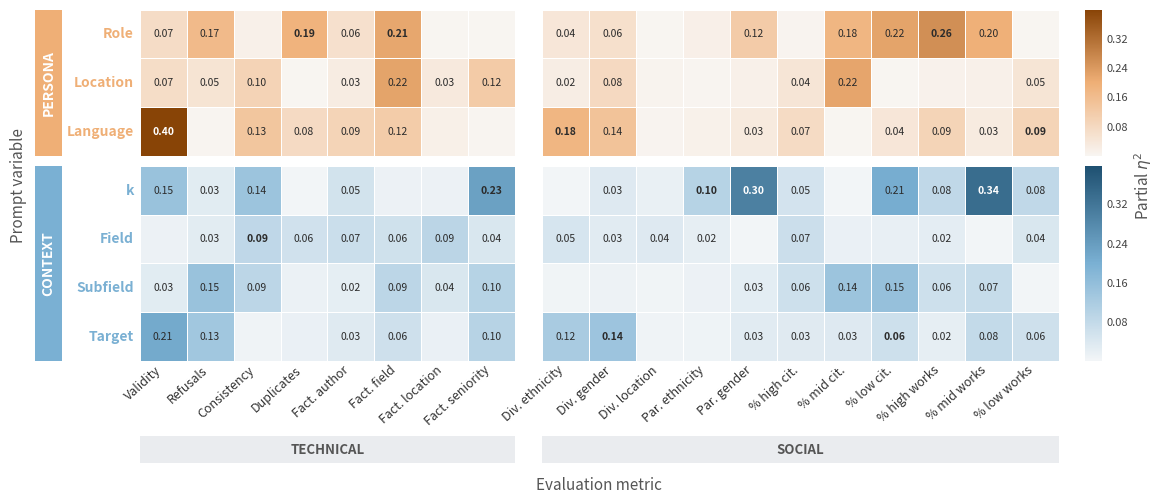

This chart was generated by the following Python code: (Note: this script raises an exception after producing the figure.)
"""
Grouped sensitivity heatmap.

A single conceptual matrix split into 2x2 blocks (row-group x col-group).
Rows are partitioned into 'persona' (orange) and 'context' (blue); each
row group is rendered with its own sequential colormap built from the
group's identity color. Both colormaps share `vmin`/`vmax` so values
remain numerically comparable.

Columns are partitioned into 'technical' / 'social' and labelled in
neutral grey above each block.
"""

from __future__ import annotations

import colorsys
from dataclasses import dataclass, field
from typing import Dict, List, Optional, Tuple

import numpy as np
import pandas as pd
import matplotlib.pyplot as plt
from matplotlib.colors import LinearSegmentedColormap, Normalize, to_rgb
from matplotlib.cm import ScalarMappable
from matplotlib.gridspec import GridSpec
from matplotlib.ticker import MaxNLocator
import seaborn as sns


# ---------------------------------------------------------------------------
# Configuration
# ---------------------------------------------------------------------------

PROMPT_VAR_COLORS: Dict[str, str] = {
    'persona': '#efaf76',
    'context': '#7ab0d3',
}

ROW_GROUPS: Dict[str, List[str]] = {
    'persona': ['role_en', 'location_en', 'language_en'],
    'context': ['k', 'field_en', 'subfield_en', 'target_en'],
}

COL_GROUPS: Dict[str, List[str]] = {
    'technical': [
        'validity', 'refusals', 'consistency', 'duplicates',
        'factuality_author', 'factuality_field',
        'factuality_location', 'factuality_seniority',
    ],
    'social': [
        'div_ethnicity', 'div_gender', 'div_location',
        'parity_ethnicity', 'parity_gender',
        'pct_high_citations', 'pct_med_citations', 'pct_low_citations',
        'pct_high_works', 'pct_med_works', 'pct_low_works',
    ],
}

NAME_MAP: Dict[str, str] = {
    'role_en': 'Role', 'location_en': 'Location', 'language_en': 'Language',
    'k': 'k', 'field_en': 'Field', 'subfield_en': 'Subfield',
    'target_en': 'Target',
    'validity': 'Validity', 'refusals': 'Refusals',
    'consistency': 'Consistency', 'duplicates': 'Duplicates',
    'factuality_author': 'Fact. author',
    'factuality_field': 'Fact. field',
    'factuality_location': 'Fact. location',
    'factuality_seniority': 'Fact. seniority',
    'div_ethnicity': 'Div. ethnicity', 'div_gender': 'Div. gender',
    'div_location': 'Div. location',
    'parity_ethnicity': 'Par. ethnicity', 'parity_gender': 'Par. gender',
    'pct_high_citations': '% high cit.', 'pct_med_citations': '% mid cit.',
    'pct_low_citations': '% low cit.',
    'pct_high_works': '% high works', 'pct_med_works': '% mid works',
    'pct_low_works': '% low works',
}


# ---------------------------------------------------------------------------
# Color utilities
# ---------------------------------------------------------------------------

def _hls_adjust(hex_color: str, lightness: float,
                sat_scale: float = 1.0) -> Tuple[float, float, float]:
    r, g, b = to_rgb(hex_color)
    h, _, s = colorsys.rgb_to_hls(r, g, b)
    return colorsys.hls_to_rgb(h, lightness, min(1.0, s * sat_scale))


def sequential_cmap_from_color(base: str, name: str) -> LinearSegmentedColormap:
    light = _hls_adjust(base, lightness=0.96, sat_scale=0.45)
    dark  = _hls_adjust(base, lightness=0.28, sat_scale=1.15)
    return LinearSegmentedColormap.from_list(name, [light, base, dark], N=256)


# ---------------------------------------------------------------------------
# Plot
# ---------------------------------------------------------------------------

@dataclass
class GroupedSensitivityHeatmap:
    """
    Two-tier grouped heatmap with per-row-group colormaps.

    Required
    --------
    df : pd.DataFrame
    row_groups, col_groups : dict[str, list[str]]
    row_group_colors : dict[str, str]
    name_map : dict[str, str]   (optional)

    Display kwargs
    --------------
    figsize : tuple
    title, xlabel, ylabel : str or None
        Pass None to hide.
    show_colorbar_labels, show_col_group_labels,
    show_row_group_bands, show_colorbars : bool
    left, right, top, bottom : float in [0, 1] or None
        Figure margins. None auto-picks values that depend on which
        elements are shown.
    """

    df: pd.DataFrame
    row_groups: Dict[str, List[str]]
    col_groups: Dict[str, List[str]]
    row_group_colors: Dict[str, str]
    name_map: Dict[str, str] = field(default_factory=dict)

    # significance (optional): a same-shape DataFrame of p-values aligned to df
    pvalue_df: Optional[pd.DataFrame] = None

    # text content (None hides)
    figsize: Tuple[float, float] = (13.5, 6.0)
    title: Optional[str] = 'Prompt-variable sensitivity by metric'
    xlabel: Optional[str] = 'Evaluation metric'
    ylabel: Optional[str] = 'Prompt variable'
    colorbar_label: Optional[str] = r'Partial $\eta^2$'

    # toggles
    show_colorbar_labels: bool = True
    show_col_group_labels: bool = True
    show_row_group_bands: bool = True
    show_colorbars: bool = True

    # layout (None -> auto)
    left: Optional[float] = None
    right: Optional[float] = None
    top: Optional[float] = None
    bottom: Optional[float] = None
    wspace: float = 0.06
    hspace: float = 0.06

    # annotation
    annot_threshold: float = 0.02
    annot_fmt: str = '.2f'

    # significance encoding (only used if pvalue_df is provided)
    #   Marking *significant* cells:
    #     'stars'     -> append *, **, *** based on star_thresholds
    #     'bold'      -> bold annotation if p < significance_threshold
    #     'italic'    -> italic annotation if p < significance_threshold
    #   Marking *non-significant* cells (inversion — useful when almost
    #   everything is significant, so the exception is the news):
    #     'dim'       -> mute the text color for non-significant cells
    #     'underline' -> draw an underline beneath non-significant cells
    #   None  -> no encoding
    significance_style: Optional[str] = None
    significance_threshold: float = 0.05
    star_thresholds: Tuple[float, float, float] = (0.05, 0.01, 0.001)
    dim_color: str = '#a8a8a8'         # muted grey for 'dim' style (light bg)
    dim_color_on_dark: str = '#d0d0d0' # muted near-white for 'dim' on dark bg
    underline_linewidth: float = 0.55  # used for 'underline' style

    # annotation text color, switched by cell luminance for legibility
    text_color_dark: str = '#2b2b2b'      # used on light cells (default)
    text_color_light: str = 'white'       # used on dark cells
    text_luminance_threshold: float = 0.50  # below this, cell is "dark"

    # advanced geometry – usually no need to touch
    tick_label_room_y: float = 0.065  # horizontal room for y-tick text
    tick_label_room_x: float = 0.145  # vertical room for x-tick text (rotated)
    band_width: float = 0.022         # used for both row band & col box thickness
    band_gap: float = 0.006           # gap between band/box and tick labels
    ylabel_room: float = 0.025
    xlabel_room: float = 0.07        # vertical room for xlabel + gap to box
    edge_pad: float = 0.012
    cbar_gap: float = 0.022
    cbar_width: float = 0.014
    cbar_label_room: float = 0.028     # horizontal room for cbar TICK NUMBERS
                                       # (smaller = title sits closer to bars)
    cbar_title_pad: float = 0.028      # extra room for the shared colorbar label
    col_box_color: str = '#eaecef'    # light grey fill for col-group boxes
    col_box_text_color: str = '#555'

    # -- setup -------------------------------------------------------------

    def __post_init__(self):
        rows = [r for g in self.row_groups.values() for r in g]
        cols = [c for g in self.col_groups.values() for c in g]

        missing_rows = [r for r in rows if r not in self.df.index]
        missing_cols = [c for c in cols if c not in self.df.columns]
        if missing_rows or missing_cols:
            raise KeyError(
                f"Missing from DataFrame — rows: {missing_rows}, "
                f"cols: {missing_cols}"
            )

        self._data = (self.df.loc[rows, cols]
                      .apply(pd.to_numeric, errors='coerce'))

        # p-values: same row/col restriction and numeric coercion, or None
        if self.pvalue_df is not None:
            self._pvals = (self.pvalue_df.reindex(index=rows, columns=cols)
                           .apply(pd.to_numeric, errors='coerce'))
        else:
            self._pvals = None

        # collected during _annotate_cell; processed after fig.canvas.draw()
        self._underline_pending: list = []

        self.cmaps = {
            g: sequential_cmap_from_color(c, f'{g}_cmap')
            for g, c in self.row_group_colors.items()
        }

    # -- constructors ------------------------------------------------------

    @classmethod
    def from_long(cls, anova_df: pd.DataFrame, *,
                  row_col: str = 'prompt_var',
                  col_col: str = 'metric',
                  value_col: str = 'partial_eta2',
                  pvalue_col: Optional[str] = 'p_value',
                  **kwargs) -> 'GroupedSensitivityHeatmap':
        """
        Build the heatmap from a long-format ANOVA results DataFrame.

        The input is the kind of frame statsmodels (or pingouin) returns —
        one row per (prompt_var, metric) combination, with effect-size and
        p-value columns.

        Parameters
        ----------
        anova_df : pd.DataFrame
            Long-format results. Must contain `row_col`, `col_col`,
            `value_col`, and (optionally) `pvalue_col`.
        row_col, col_col : str
            Column names that become the heatmap's index and columns.
        value_col : str
            Column whose values fill the cells. Default 'partial_eta2'.
        pvalue_col : str or None
            Column with p-values for significance encoding. Pass None to
            skip p-value handling.
        **kwargs
            Forwarded to GroupedSensitivityHeatmap (row_groups, col_groups,
            row_group_colors, name_map, significance_style, etc.).
        """
        value_df = anova_df.pivot(index=row_col, columns=col_col,
                                  values=value_col)
        pvalue_df = (anova_df.pivot(index=row_col, columns=col_col,
                                    values=pvalue_col)
                     if pvalue_col is not None else None)
        return cls(df=value_df, pvalue_df=pvalue_df, **kwargs)

    # -- helpers -----------------------------------------------------------

    def _pretty(self, name: str) -> str:
        return self.name_map.get(name, name)

    def _block(self, row_g: str, col_g: str) -> pd.DataFrame:
        return self._data.loc[self.row_groups[row_g], self.col_groups[col_g]]

    def _pvalue_block(self, row_g: str, col_g: str) -> Optional[pd.DataFrame]:
        if self._pvals is None:
            return None
        return self._pvals.loc[self.row_groups[row_g], self.col_groups[col_g]]

    def _star_suffix(self, p: float) -> str:
        """Stars by descending strictness: ***  **  *."""
        t = sorted(self.star_thresholds)  # ascending [strict, ..., lax]
        if p < t[0]:
            return '***'
        if p < t[1]:
            return '**'
        if p < t[2]:
            return '*'
        return ''

    def _cell_is_dark(self, value: float, cmap, vmin: float, vmax: float) -> bool:
        """Return True if a cell's background is dark enough that dark text
        would be hard to read on it. Uses ITU-R BT.709 relative luminance."""
        if pd.isna(value) or vmax <= vmin:
            return False
        normalized = float(np.clip((value - vmin) / (vmax - vmin), 0.0, 1.0))
        r, g, b, _ = cmap(normalized)
        luminance = 0.2126 * r + 0.7152 * g + 0.0722 * b
        return luminance < self.text_luminance_threshold

    def _annotate_cell(self, ax, i: int, j: int,
                       value: float, pvalue: Optional[float], *,
                       cmap, vmin: float, vmax: float) -> None:
        """Draw one annotation at cell (i, j), with significance styling."""
        if pd.isna(value) or abs(value) < self.annot_threshold:
            return

        is_dark = self._cell_is_dark(value, cmap, vmin, vmax)
        base_color = self.text_color_light if is_dark else self.text_color_dark
        dim_color = self.dim_color_on_dark if is_dark else self.dim_color

        text = format(value, self.annot_fmt)
        kwargs = dict(ha='center', va='center',
                      fontsize=7.5, color=base_color)

        style = self.significance_style
        has_p = pvalue is not None and not pd.isna(pvalue)
        is_sig = has_p and pvalue < self.significance_threshold
        is_ns = has_p and pvalue >= self.significance_threshold
        needs_underline = False

        if style == 'stars' and has_p:
            text += self._star_suffix(pvalue)
        elif style == 'bold' and is_sig:
            kwargs['fontweight'] = 'bold'
        elif style == 'italic' and is_sig:
            kwargs['fontstyle'] = 'italic'
        elif style == 'dim' and is_ns:
            kwargs['color'] = dim_color
        elif style == 'underline' and is_ns:
            needs_underline = True

        text_obj = ax.text(j + 0.5, i + 0.5, text, **kwargs)
        if needs_underline:
            self._underline_pending.append((ax, text_obj))

    def _draw_pending_underlines(self) -> None:
        """Add underlines below queued text annotations.

        Must be called AFTER fig.canvas.draw() so text bounding boxes
        have settled — that's how we know where each annotation lives.
        """
        for ax, text_obj in self._underline_pending:
            bbox = text_obj.get_window_extent()
            inv = ax.transData.inverted()
            # bbox.y0 = visual bottom in display coords; seaborn inverts
            # the y-axis, so visually-lower maps to LARGER data y.
            xd_left, yd_bottom = inv.transform((bbox.x0, bbox.y0))
            xd_right, _        = inv.transform((bbox.x1, bbox.y0))
            underline_y = yd_bottom + 0.04   # data units, visually below text
            ax.plot([xd_left, xd_right], [underline_y, underline_y],
                    color=text_obj.get_color(),
                    lw=self.underline_linewidth,
                    solid_capstyle='butt',
                    zorder=text_obj.get_zorder())

    def _resolve_margins(self) -> Tuple[float, float, float, float]:
        """Pick sensible defaults based on what's actually shown."""
        # left: edge + ylabel + band + gap + y-tick labels
        if self.left is not None:
            left = self.left
        else:
            left = self.edge_pad + self.tick_label_room_y
            if self.show_row_group_bands:
                left += self.band_width + self.band_gap
            if self.ylabel:
                left += self.ylabel_room

        # right: 1 - (edge + cbar tick numbers + cbar + gap [+ shared label])
        if self.right is not None:
            right = self.right
        elif self.show_colorbars:
            right = 1.0 - self.edge_pad - self.cbar_label_room \
                    - self.cbar_width - self.cbar_gap
            if self.colorbar_label:
                right -= self.cbar_title_pad
        else:
            right = 1.0 - self.edge_pad

        # top: edge + title only (col-group labels moved to bottom)
        if self.top is not None:
            top = self.top
        else:
            top = 1.0 - self.edge_pad
            if self.title:
                top -= 0.07

        # bottom: x-tick labels + col-group box + xlabel + edge
        if self.bottom is not None:
            bottom = self.bottom
        else:
            bottom = self.edge_pad + self.tick_label_room_x
            if self.show_col_group_labels:
                bottom += self._col_box_height + self.band_gap
            if self.xlabel:
                bottom += self.xlabel_room

        return left, right, top, bottom

    # -- axis cosmetics ----------------------------------------------------

    @staticmethod
    def _strip(ax):
        ax.set_xticks([]); ax.set_yticks([])
        for sp in ax.spines.values():
            sp.set_visible(False)

    def _style_xticks(self, ax, labels):
        ax.set_xticklabels(labels, rotation=42, ha='right',
                           fontsize=9, color='#333')
        ax.tick_params(axis='x', length=0, pad=2)

    def _style_yticks(self, ax, labels, color):
        ax.set_yticklabels(labels, rotation=0, fontsize=10)
        for t in ax.get_yticklabels():
            t.set_color(color)
            t.set_fontweight('semibold')
        ax.tick_params(axis='y', length=0, pad=4)

    # -- block drawing -----------------------------------------------------

    def _draw_block(self, ax, block, pvalue_block, cmap, vmin, vmax, *,
                    show_xticks, show_yticks, row_group):
        sns.heatmap(
            block, ax=ax, cmap=cmap, vmin=vmin, vmax=vmax,
            annot=False, cbar=False,
            linewidths=0.6, linecolor='white', square=False,
        )

        # Per-cell annotation so significance styling can vary by cell.
        n_rows, n_cols = block.shape
        for i in range(n_rows):
            for j in range(n_cols):
                v = block.iat[i, j]
                p = pvalue_block.iat[i, j] if pvalue_block is not None else None
                self._annotate_cell(ax, i, j, v, p,
                                    cmap=cmap, vmin=vmin, vmax=vmax)

        if show_xticks:
            self._style_xticks(ax, [self._pretty(c) for c in block.columns])
        else:
            ax.set_xticks([])
        if show_yticks:
            self._style_yticks(ax, [self._pretty(r) for r in block.index],
                               color=self.row_group_colors[row_group])
        else:
            ax.set_yticks([])
        ax.set_xlabel(''); ax.set_ylabel('')
        for sp in ax.spines.values():
            sp.set_visible(False)

    # -- group decorations -------------------------------------------------

    def _add_row_band(self, fig, ax, color, label):
        bb = ax.get_position()
        band_x = bb.x0 - self.tick_label_room_y - self.band_width
        band = fig.add_axes([band_x, bb.y0,
                             self.band_width, bb.height])
        band.set_facecolor(color)
        self._strip(band)
        band.text(0.5, 0.5, label.upper(), ha='center', va='center',
                  color='white', fontweight='bold', fontsize=10,
                  rotation=90, transform=band.transAxes)

    # -- geometry properties ----------------------------------------------

    @property
    def _col_box_height(self) -> float:
        """Col-box vertical thickness, scaled so it matches the row-band
        horizontal thickness in inches (not in figure coordinates)."""
        return self.band_width * (self.figsize[0] / self.figsize[1])

    def _col_box_y(self) -> float:
        """Y position (figure coords) for the col-group boxes."""
        y = self.edge_pad
        if self.xlabel:
            y += self.xlabel_room
        return y

    def _xlabel_y(self) -> float:
        return self.edge_pad + 0.015

    def _add_col_box(self, fig, ax, label):
        """Light-grey rectangle below the x-tick labels, mirroring row bands.
        Height is scaled by figure aspect ratio so the box appears equally
        thick (in inches) as the row bands."""
        bb = ax.get_position()
        box = fig.add_axes([bb.x0, self._col_box_y(),
                            bb.width, self._col_box_height])
        box.set_facecolor(self.col_box_color)
        self._strip(box)
        box.text(0.5, 0.5, label.upper(), ha='center', va='center',
                 color=self.col_box_text_color, fontweight='bold',
                 fontsize=9.5, transform=box.transAxes)

    def _add_colorbar(self, fig, ax_ref, cmap, vmin, vmax, right,
                      label, label_color):
        bb = ax_ref.get_position()
        cax = fig.add_axes([right + self.cbar_gap, bb.y0,
                            self.cbar_width, bb.height])
        sm = ScalarMappable(cmap=cmap, norm=Normalize(vmin=vmin, vmax=vmax))
        cb = fig.colorbar(sm, cax=cax)
        cb.outline.set_visible(False)
        cb.locator = MaxNLocator(nbins=5)
        cb.update_ticks()
        cb.ax.tick_params(length=0, labelsize=8, colors='#444')
        if self.show_colorbar_labels:
            cax.set_title(label.upper(), fontsize=9, fontweight='bold',
                          color=label_color, pad=6)

    # -- main --------------------------------------------------------------

    def draw(self):
        vmin = float(self._data.min().min())
        vmax = float(self._data.max().max())
        row_keys, col_keys = list(self.row_groups), list(self.col_groups)
        widths = [len(self.col_groups[g]) for g in col_keys]
        heights = [len(self.row_groups[g]) for g in row_keys]

        left, right, top, bottom = self._resolve_margins()

        fig = plt.figure(figsize=self.figsize, facecolor='white')
        gs = GridSpec(
            len(heights), len(widths),
            width_ratios=widths, height_ratios=heights,
            wspace=self.wspace, hspace=self.hspace,
            left=left, right=right, top=top, bottom=bottom,
            figure=fig,
        )

        # blocks
        block_axes: Dict[Tuple[str, str], plt.Axes] = {}
        last_row = len(row_keys) - 1
        for i, rg in enumerate(row_keys):
            for j, cg in enumerate(col_keys):
                ax = fig.add_subplot(gs[i, j])
                block_axes[(rg, cg)] = ax
                self._draw_block(
                    ax, self._block(rg, cg), self._pvalue_block(rg, cg),
                    self.cmaps[rg], vmin, vmax,
                    show_xticks=(i == last_row),
                    show_yticks=(j == 0),
                    row_group=rg,
                )

        fig.canvas.draw()  # finalize positions

        # underlines need text bboxes, which are only valid after the
        # canvas has been drawn at least once.
        self._draw_pending_underlines()

        # row decorations
        for rg in row_keys:
            if self.show_row_group_bands:
                self._add_row_band(
                    fig, block_axes[(rg, col_keys[0])],
                    self.row_group_colors[rg], rg,
                )
            if self.show_colorbars:
                self._add_colorbar(
                    fig, block_axes[(rg, col_keys[-1])],
                    self.cmaps[rg], vmin, vmax, right,
                    label=rg, label_color=self.row_group_colors[rg],
                )

        # column decorations (below the last row)
        if self.show_col_group_labels:
            for cg in col_keys:
                self._add_col_box(fig, block_axes[(row_keys[-1], cg)], cg)

        # shared colorbar label: one rotated text spanning both colorbars
        if self.colorbar_label and self.show_colorbars:
            label_x = right + self.cbar_gap + self.cbar_width \
                      + self.cbar_label_room + 0.006
            label_y = (bottom + top) / 2
            fig.text(label_x, label_y, self.colorbar_label,
                     ha='center', va='center', rotation=90,
                     fontsize=11, color='#555')

        # figure-level labels
        mid_x = (left + right) / 2
        mid_y = (bottom + top) / 2
        if self.xlabel:
            fig.text(mid_x, self._xlabel_y(), self.xlabel,
                     ha='center', fontsize=11, color='#555')
        if self.ylabel:
            fig.text(self.edge_pad + 0.010, mid_y, self.ylabel,
                     va='center', rotation=90, fontsize=11, color='#555')
        if self.title:
            fig.suptitle(self.title, fontsize=14, fontweight='semibold',
                         y=1.0 - self.edge_pad - 0.005, color='#222')

        return fig


# ---------------------------------------------------------------------------
# Demo
# ---------------------------------------------------------------------------

def _make_demo_anova_df(seed: int = 7) -> pd.DataFrame:
    """Long-format ANOVA-style placeholder: one row per (prompt_var, metric).

    Columns match the user's actual schema:
        metric, prompt_var, sum_sq, df, F, p_value, partial_eta2, prompt_type

    Replace the call to this in main() with your real ANOVA DataFrame.
    """
    rng = np.random.default_rng(seed)
    rows = []
    for group_name, vars_ in ROW_GROUPS.items():
        for var in vars_:
            for metric in sum(COL_GROUPS.values(), []):
                eta2 = float(rng.beta(0.6, 8.0))
                # p shrinks fast with effect size – mimicking large-N ANOVA.
                p = float(rng.uniform(0, 1)) * (1 - eta2) ** 8
                rows.append({
                    'metric': metric,
                    'prompt_var': var,
                    'partial_eta2': eta2,
                    'p_value': p,
                    'prompt_type': group_name,
                })
    return pd.DataFrame(rows)


def main():
    anova_df = _make_demo_anova_df()
    plot = GroupedSensitivityHeatmap.from_long(
        anova_df,
        row_col='prompt_var',
        col_col='metric',
        value_col='partial_eta2',
        pvalue_col='p_value',
        row_groups=ROW_GROUPS,
        col_groups=COL_GROUPS,
        row_group_colors=PROMPT_VAR_COLORS,
        name_map=NAME_MAP,
        figsize=(12, 5),
        title=None,
        show_colorbar_labels=False,
        significance_style='bold',   # 'stars' | 'bold' | 'italic' | None
        colorbar_label=r'Partial $\eta^2$',
    )
    fig = plot.draw()
    fig.savefig('/home/claude/heatmap_preview.png', dpi=160,
                facecolor='white')


if __name__ == '__main__':
    main()
